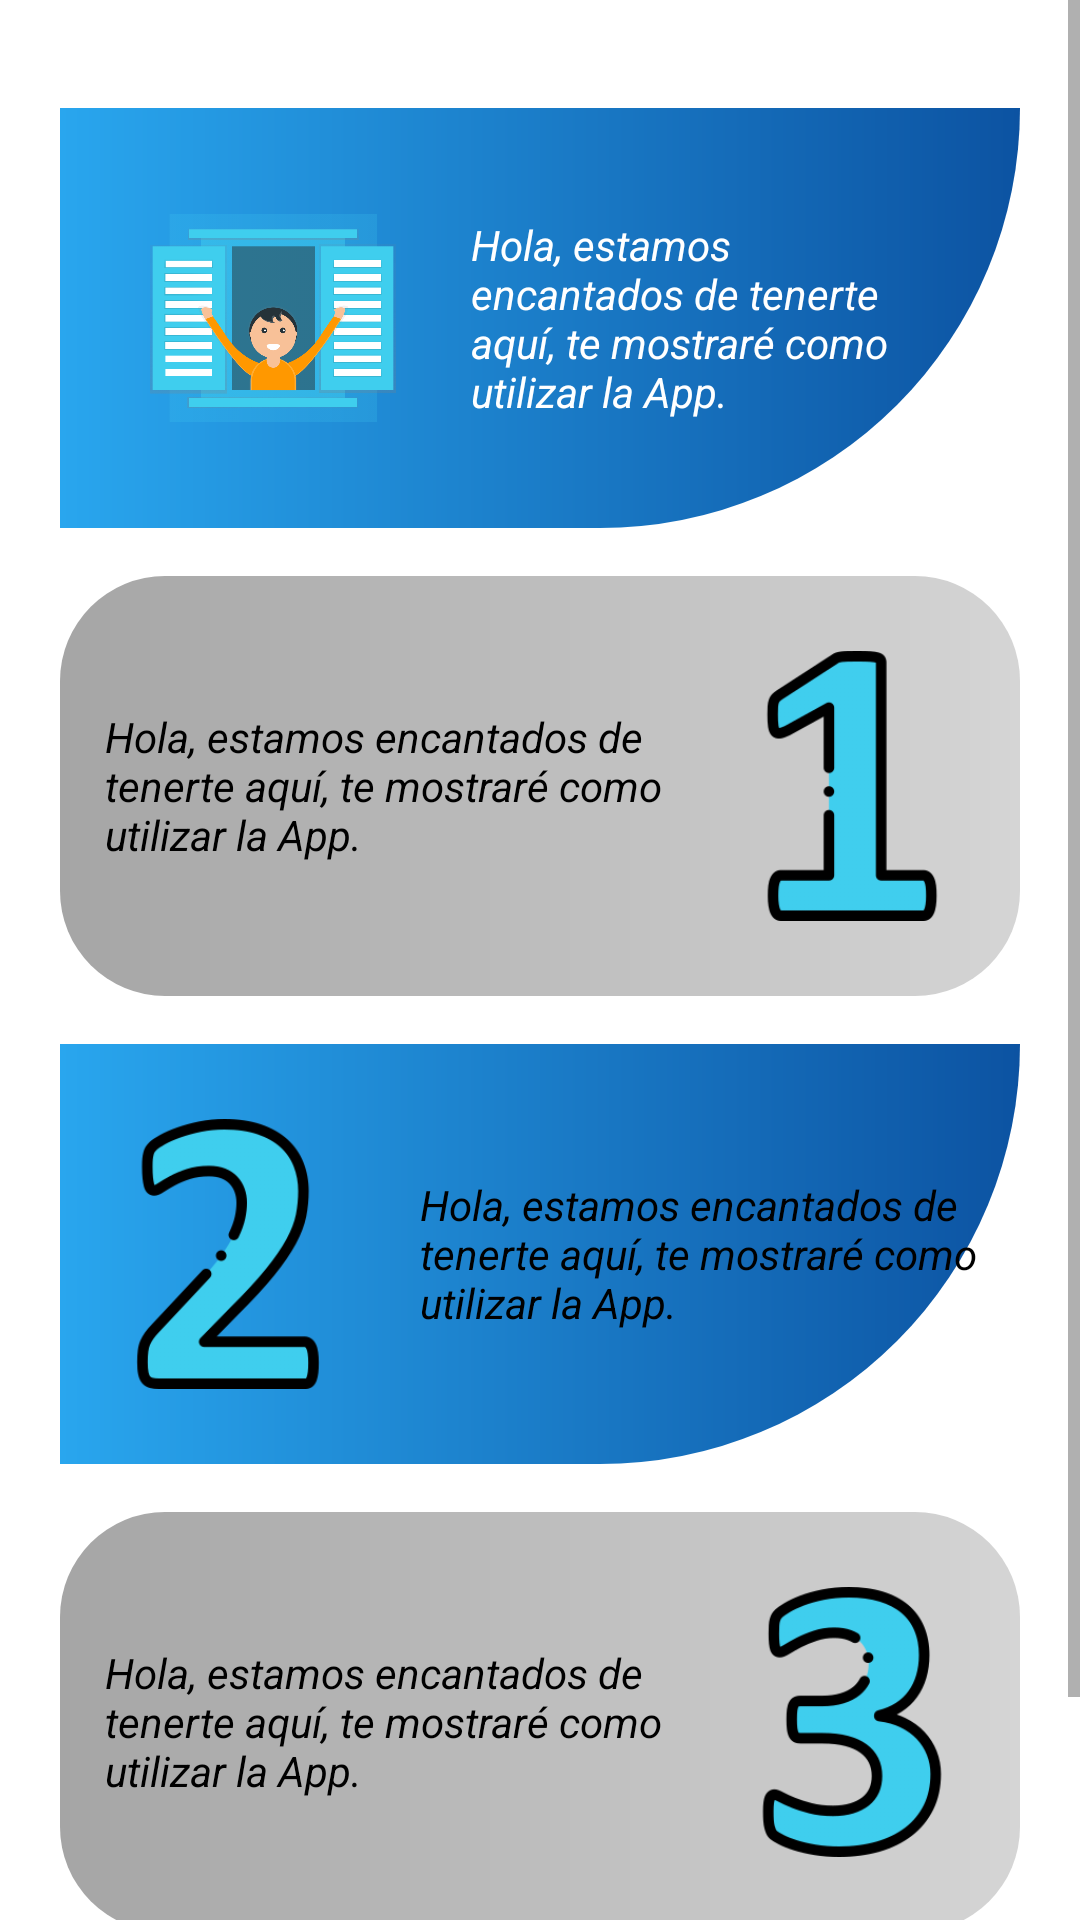

Android layout source for this screen:
<!-- AndroidManifest.xml: application theme Theme.Moto -->
<!-- res/layout/activity_about.xml -->
<?xml version="1.0" encoding="utf-8"?>
<LinearLayout xmlns:android="http://schemas.android.com/apk/res/android"
    xmlns:tools="http://schemas.android.com/tools"
    android:layout_width="match_parent"
    android:layout_height="match_parent"
    android:background="@color/white"
    tools:context=".AboutActivity"
    android:orientation="vertical">

    <ScrollView
        android:layout_width="match_parent"
        android:layout_height="match_parent"
        android:fillViewport="true"
        >

        <LinearLayout
            android:layout_width="match_parent"
            android:layout_height="match_parent"
            android:orientation="vertical"
            android:layout_margin="20dp"
            >

            <LinearLayout
                android:layout_width="match_parent"
                android:layout_height="140dp"
                android:orientation="horizontal"
                android:layout_marginTop="16dp"
                android:weightSum="1"
                android:gravity="center"

                android:background="@drawable/menu_background">

                <ImageView
                    android:layout_weight="0.3"
                    android:layout_marginLeft="10dp"
                    android:paddingLeft="20dp"
                    android:layout_width="150dp"
                    android:layout_height="100dp"
                    android:src="@drawable/hi" />
                <TextView
                    android:layout_marginLeft="25dp"
                    android:layout_marginRight="25dp"
                    android:layout_weight="0.7"
                    android:layout_width="wrap_content"
                    android:layout_height="wrap_content"
                    android:textStyle="italic"
                    android:text="Hola, estamos encantados de tenerte aquí, te mostraré como utilizar la App."
                    android:textColor="@color/white" />

            </LinearLayout>

            <LinearLayout
                android:layout_width="match_parent"
                android:layout_height="140dp"
                android:orientation="horizontal"
                android:layout_marginTop="16dp"
                android:weightSum="1"
                android:gravity="center"
                android:background="@drawable/card_menu">

                <TextView
                    android:layout_marginLeft="15dp"
                    android:layout_weight="0.7"
                    android:layout_width="wrap_content"
                    android:layout_height="wrap_content"
                    android:textStyle="italic"
                    android:text="Hola, estamos encantados de tenerte aquí, te mostraré como utilizar la App."
                    android:textColor="@color/black" />
                <ImageView
                    android:layout_weight="0.3"
                    android:layout_width="160dp"
                    android:layout_height="90dp"
                    android:src="@drawable/one" />
            </LinearLayout>
            <LinearLayout
                android:layout_width="match_parent"
                android:layout_height="140dp"
                android:orientation="horizontal"
                android:layout_marginTop="16dp"
                android:weightSum="1"
                android:gravity="center"
                android:background="@drawable/menu_background">
                <ImageView
                    android:layout_weight="0.3"
                    android:layout_width="160dp"
                    android:layout_height="90dp"
                    android:src="@drawable/two" />
                <TextView
                    android:padding="8dp"
                    android:layout_weight="0.7"
                    android:layout_width="wrap_content"
                    android:layout_height="wrap_content"
                    android:textStyle="italic"
                    android:text="Hola, estamos encantados de tenerte aquí, te mostraré como utilizar la App."
                    android:textColor="@color/black" />

            </LinearLayout>


            <LinearLayout
                android:layout_width="match_parent"
                android:layout_height="140dp"
                android:orientation="horizontal"
                android:layout_marginTop="16dp"
                android:weightSum="1"
                android:gravity="center"
                android:background="@drawable/card_menu">

                <TextView
                    android:layout_marginLeft="15dp"
                    android:layout_weight="0.7"
                    android:layout_width="wrap_content"
                    android:layout_height="wrap_content"
                    android:textStyle="italic"
                    android:text="Hola, estamos encantados de tenerte aquí, te mostraré como utilizar la App."
                    android:textColor="@color/black" />

                <ImageView
                    android:layout_weight="0.3"
                    android:layout_width="160dp"
                    android:layout_height="90dp"
                    android:src="@drawable/three" />
            </LinearLayout>

            <LinearLayout
                android:layout_width="match_parent"
                android:layout_height="80dp">
            </LinearLayout>

        </LinearLayout>

    </ScrollView>

</LinearLayout>
<!-- resources referenced by this layout -->
<resources>
  <color name="black">#000000</color>
  <color name="white">#FFFFFF</color>
  <!-- drawable card_menu (drawable) -->
  <?xml version="1.0" encoding="utf-8"?>
  <shape xmlns:android="http://schemas.android.com/apk/res/android">
      <corners
          android:radius="35dp"
          />
      <solid android:color="@color/primaryColor"/>
      <stroke android:color="@color/white"
          />
  
      <gradient
          android:angle="180"
          android:startColor="#D5D5D5"
          android:endColor="#A5A5A5">
      </gradient>
  </shape>
  <!-- drawable hi: png bitmap (drawable, 39808 bytes) -->
  <!-- drawable menu_background (drawable) -->
  <?xml version="1.0" encoding="utf-8"?>
  <shape xmlns:android="http://schemas.android.com/apk/res/android"
      android:shape="rectangle">
      <solid android:color="@color/black"/>
      <corners android:topRightRadius="0dp"
              android:bottomRightRadius="150dp" />
      <gradient
          android:angle="180"
          android:startColor="#0C53A2"
          android:endColor="#29A6EE">
      </gradient>
  </shape>
  <!-- drawable one: png bitmap (drawable, 7132 bytes) -->
  <!-- drawable three: png bitmap (drawable, 17858 bytes) -->
  <!-- drawable two: png bitmap (drawable, 15014 bytes) -->
  <style name="Theme.Moto" parent="Theme.AppCompat.Light.NoActionBar">
          
          <item name="colorPrimary">@color/primaryColor</item>
  
          
          <item name="android:statusBarColor" tools:targetApi="l">@color/primarDark</item>
          
      </style>
  <color name="primaryColor">#0d73ed</color>
  <color name="primarDark">#0049ba</color>
</resources>
